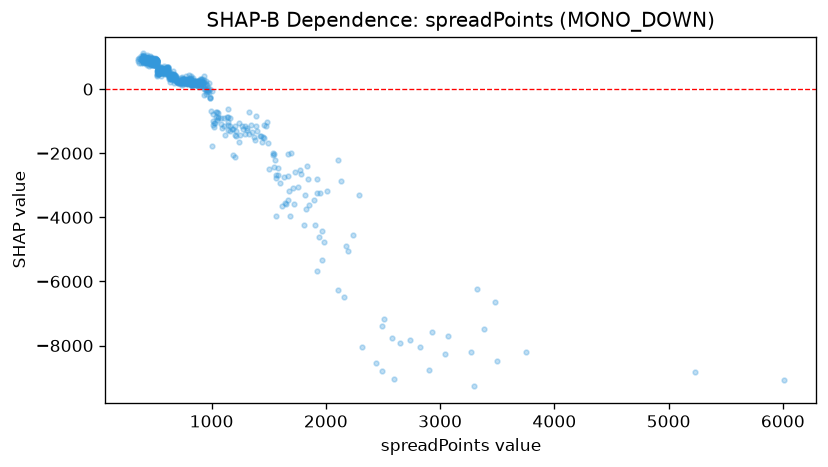

The file beside this chart, header and first rows:
feature_value, shap_value
525.0, 550.6
462.0, 854.7
435.0, 761.3
590.0, 519.2
500.0, 830.6
465.0, 881.7
433.0, 822
510.0, 784.9
516.0, 852.3
463.0, 1024
505.0, 895.8
468.0, 837.8
456.0, 935.5
422.0, 849.7
477.0, 944.4
571.0, 567.1
507.0, 865.5
489.0, 875.6
477.0, 835.6
533.0, 517.3
516.0, 938.3
571.0, 526.2
692.0, 369.3
536.0, 652.3
551.0, 532
586.0, 662.8
542.0, 518.5
569.0, 532.5
568.0, 623.1
552.0, 617.1
518.0, 826.7
501.0, 893
572.0, 650.6
532.0, 581.3
566.0, 577.5
653.0, 445.7
561.0, 564.1
656.0, 351.8
653.0, 407.6
543.0, 596.3
627.0, 371.7
794.0, 267.5
649.0, 382.5
680.0, 293.4
627.0, 443.9
675.0, 392.8
611.0, 587.7
672.0, 333.2
682.0, 301
587.0, 578
587.0, 597.2
608.0, 535.5
597.0, 494
573.0, 557.8
577.0, 597.4
579.0, 601.5
536.0, 605.9
610.0, 610.2
621.0, 614.8
621.0, 651.9
... 711 more rows
